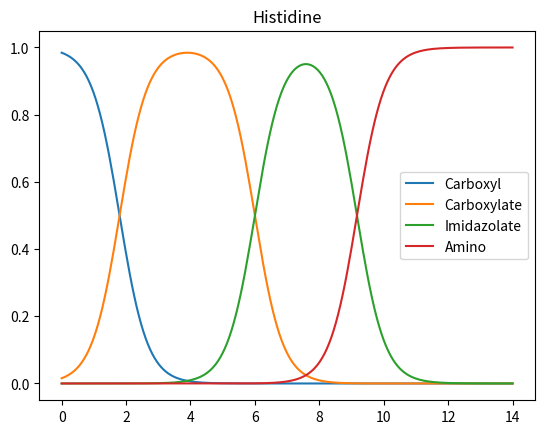

Python code for this plot: (Note: this script raises an exception after producing the figure.)
import matplotlib.pyplot as plt
from collections import defaultdict

phosphoric = {
    "name": "phosphoric",
    "species": ["H3PO4", "H2PO4_1-", "HPO4_2-", "PO4_3-"],
    "pKa" : [2.14,7.2, 12.37] 
}

histidine = {
    "name": "Histidine",
    "species": ["Carboxyl", "Carboxylate", "Imidazolate", "Amino"],
    "pKa" : [1.8, 6.0, 9.17] 
}



#given a list of pka and pH, return a list of ratio
def henderson_h(pka_list, pH):
    ratio = []
    for pKa in pka_list:
        ratio.append(10**(pH - pKa))
    return ratio

# Normalize the list of ratios to the equivalent fractions
# Essentially does the [A-]/[HA] => [A-]/([HA]+[A-]) & [HA]/([HA]+[A-]) step
def normalize_to_frac(ratio_list):
    frac_list = []
    for i in range(1, len(ratio_list)):
        ratio_list[i] = ratio_list[i]*ratio_list[i-1]
    denom = sum(ratio_list) + 1
    for ratio in ratio_list:
        frac_list.append(ratio/denom)
    frac_list.insert(0, 1.0/denom)
    return frac_list

def gen_chart(acid_desc):
    import numpy as np
    pH = np.linspace(0, 14, 200)
    answer_dict = defaultdict(list)
    for elem in pH:
        abundance = normalize_to_frac(henderson_h(acid_desc["pKa"], elem))
        assert len(abundance) == len(acid_desc["species"])
        for sp,ab in zip(acid_desc["species"], abundance):
            answer_dict[sp].append(ab)
    for sp in acid_desc["species"]:
        plt.plot(pH, answer_dict[sp], label=sp)
    plt.title(acid_desc["name"])
    plt.legend()
    plt.savefig('/mnt/c/Users/<user>/OneDrive/Pictures/'+acid_desc["name"]+'.png') 
    
gen_chart(histidine)            

